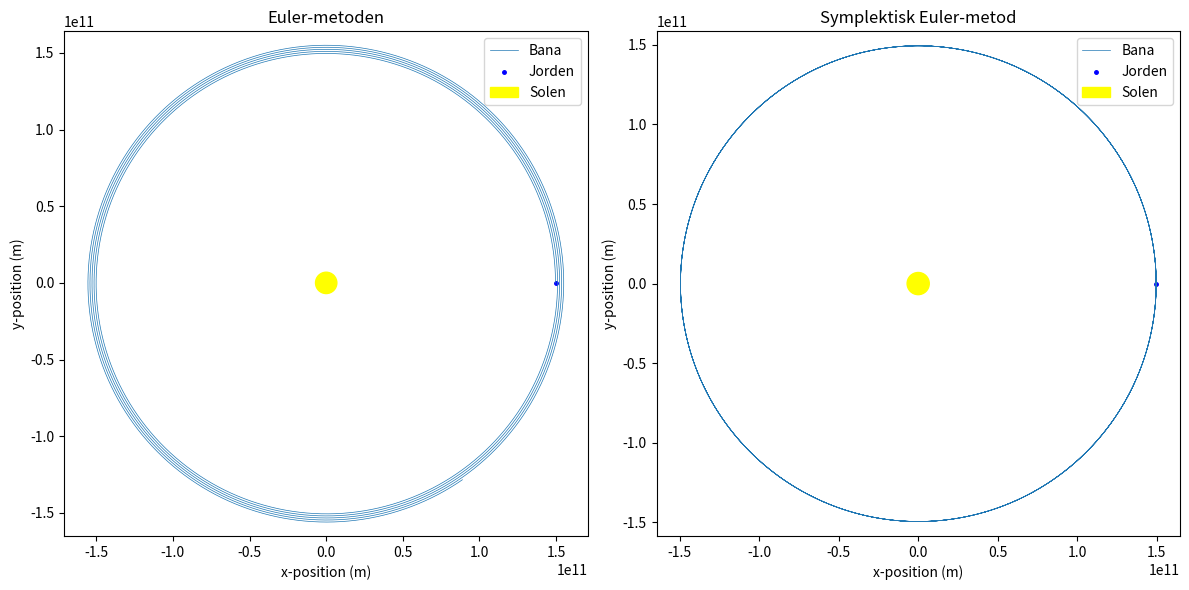
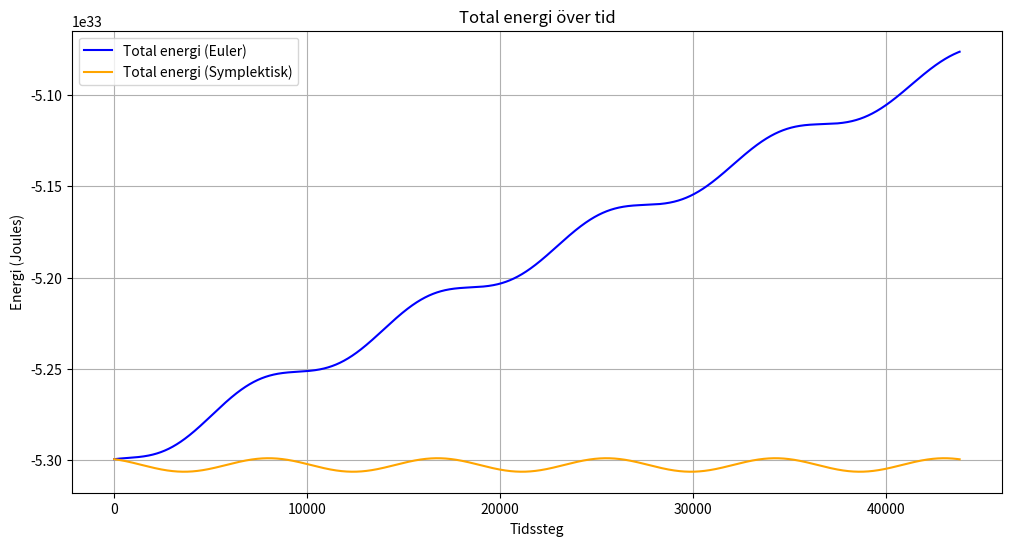

The matplotlib source for these figures, in order:
import numpy as np
import matplotlib.pyplot as plt
from matplotlib.animation import FuncAnimation

# Konstanter
G = 6.67430e-11  # Gravitationskonstanten, m^3 kg^-1 s^-2
M_sun = 1.989e30  # Solens massa, kg
M_earth = 5.972e24  # Jordens massa, kg
earth_radius = 6.371e6  # Jordens radie i meter

# Initialvärden
x0 = 1.496e11  # Startavstånd från solen i meter (1 AU)
y0 = 0  # Börjar på y = 0
vx0 = 0  # Startar med hastighet i y-riktningen
vy0 = 29780  # Cirkulär omloppshastighet för jorden runt solen, m/s

# Tidssteg och simuleringstid
dt = 60 * 60  # 1 timme i sekunder
total_time = 5 * 365.25 * 24 * 60 * 60  # 5 år i sekunder

def acceleration(x, y):
    r = np.sqrt(x**2 + y**2)
    ax = -G * M_sun * x / r**3
    ay = -G * M_sun * y / r**3
    return ax, ay

def euler_method(x0, y0, vx0, vy0, dt, total_time):
    n_steps = int(total_time / dt)
    x = np.zeros(n_steps)
    y = np.zeros(n_steps)
    vx = np.zeros(n_steps)
    vy = np.zeros(n_steps)
    
    x[0], y[0], vx[0], vy[0] = x0, y0, vx0, vy0
    
    for i in range(1, n_steps):
        ax, ay = acceleration(x[i-1], y[i-1])
        vx[i] = vx[i-1] + ax * dt
        vy[i] = vy[i-1] + ay * dt
        x[i] = x[i-1] + vx[i-1] * dt
        y[i] = y[i-1] + vy[i-1] * dt
    
    return x, y

def symplectic_euler_method(x0, y0, vx0, vy0, dt, total_time):
    n_steps = int(total_time / dt)
    
    x = np.zeros(n_steps)
    y = np.zeros(n_steps)
    vx = np.zeros(n_steps)
    vy = np.zeros(n_steps)
    
    x[0], y[0], vx[0], vy[0] = x0, y0, vx0, vy0
    
    for i in range(1, n_steps):
        ax, ay = acceleration(x[i-1], y[i-1])
        vx[i] = vx[i-1] + ax * dt
        vy[i] = vy[i-1] + ay * dt
        x[i] = x[i-1] + vx[i] * dt
        y[i] = y[i-1] + vy[i] * dt
    
    return x, y

# Kör simuleringarna
x_euler, y_euler = euler_method(x0, y0, vx0, vy0, dt, total_time)
x_symplectic, y_symplectic = symplectic_euler_method(x0, y0, vx0, vy0, dt, total_time)

# Plotta banorna
plt.figure(figsize=(12, 6))

# Euler
plt.subplot(1, 2, 1)
plt.plot(x_euler, y_euler, label='Bana', linewidth=0.5)  # Justera linjetjockleken
plt.scatter(x_euler[0], y_euler[0], color='blue', s=earth_radius*1e-6, label='Jorden')  # Plotta planeten
plt.title("Euler-metoden")
plt.xlabel("x-position (m)")
plt.ylabel("y-position (m)")
plt.axis('equal')
plt.gca().add_artist(plt.Circle((0, 0), 6.96e9, color='yellow', label='Solen'))  # Rita solen
plt.legend(loc='upper right')  # Flytta legend till övre högra hörnet

# Symplektisk Euler
plt.subplot(1, 2, 2)
plt.plot(x_symplectic, y_symplectic, label='Bana', linewidth=0.5)  # Justera linjetjockleken
plt.scatter(x_symplectic[0], y_symplectic[0], color='blue', s=earth_radius*1e-6, label='Jorden')  # Plotta planeten
plt.title("Symplektisk Euler-metod")
plt.xlabel("x-position (m)")
plt.ylabel("y-position (m)")
plt.axis('equal')
plt.gca().add_artist(plt.Circle((0, 0), 6.96e9, color='yellow', label='Solen'))  # Rita solen
plt.legend(loc='upper right')  # Flytta legend till övre högra hörnet

plt.tight_layout()
plt.show()

import numpy as np
import matplotlib.pyplot as plt

# Beräkna total energi
def total_energy(x, y, vx, vy):
    kinetic_energy = 0.5 * M_earth * (vx**2 + vy**2)
    potential_energy = -G * M_sun * M_earth / np.sqrt(x**2 + y**2)
    return kinetic_energy + potential_energy

# Använd energifunktionerna
energies_euler = total_energy(x_euler, y_euler, np.zeros_like(x_euler), np.zeros_like(y_euler))
energies_symplectic = total_energy(x_symplectic, y_symplectic, np.zeros_like(x_symplectic), np.zeros_like(y_symplectic))

# Plotta energin
plt.figure(figsize=(12, 6))
plt.plot(energies_euler, label='Total energi (Euler)', color='blue')
plt.plot(energies_symplectic, label='Total energi (Symplektisk)', color='orange')
plt.title('Total energi över tid')
plt.xlabel('Tidssteg')
plt.ylabel('Energi (Joules)')
plt.legend()
plt.grid()
plt.show()
